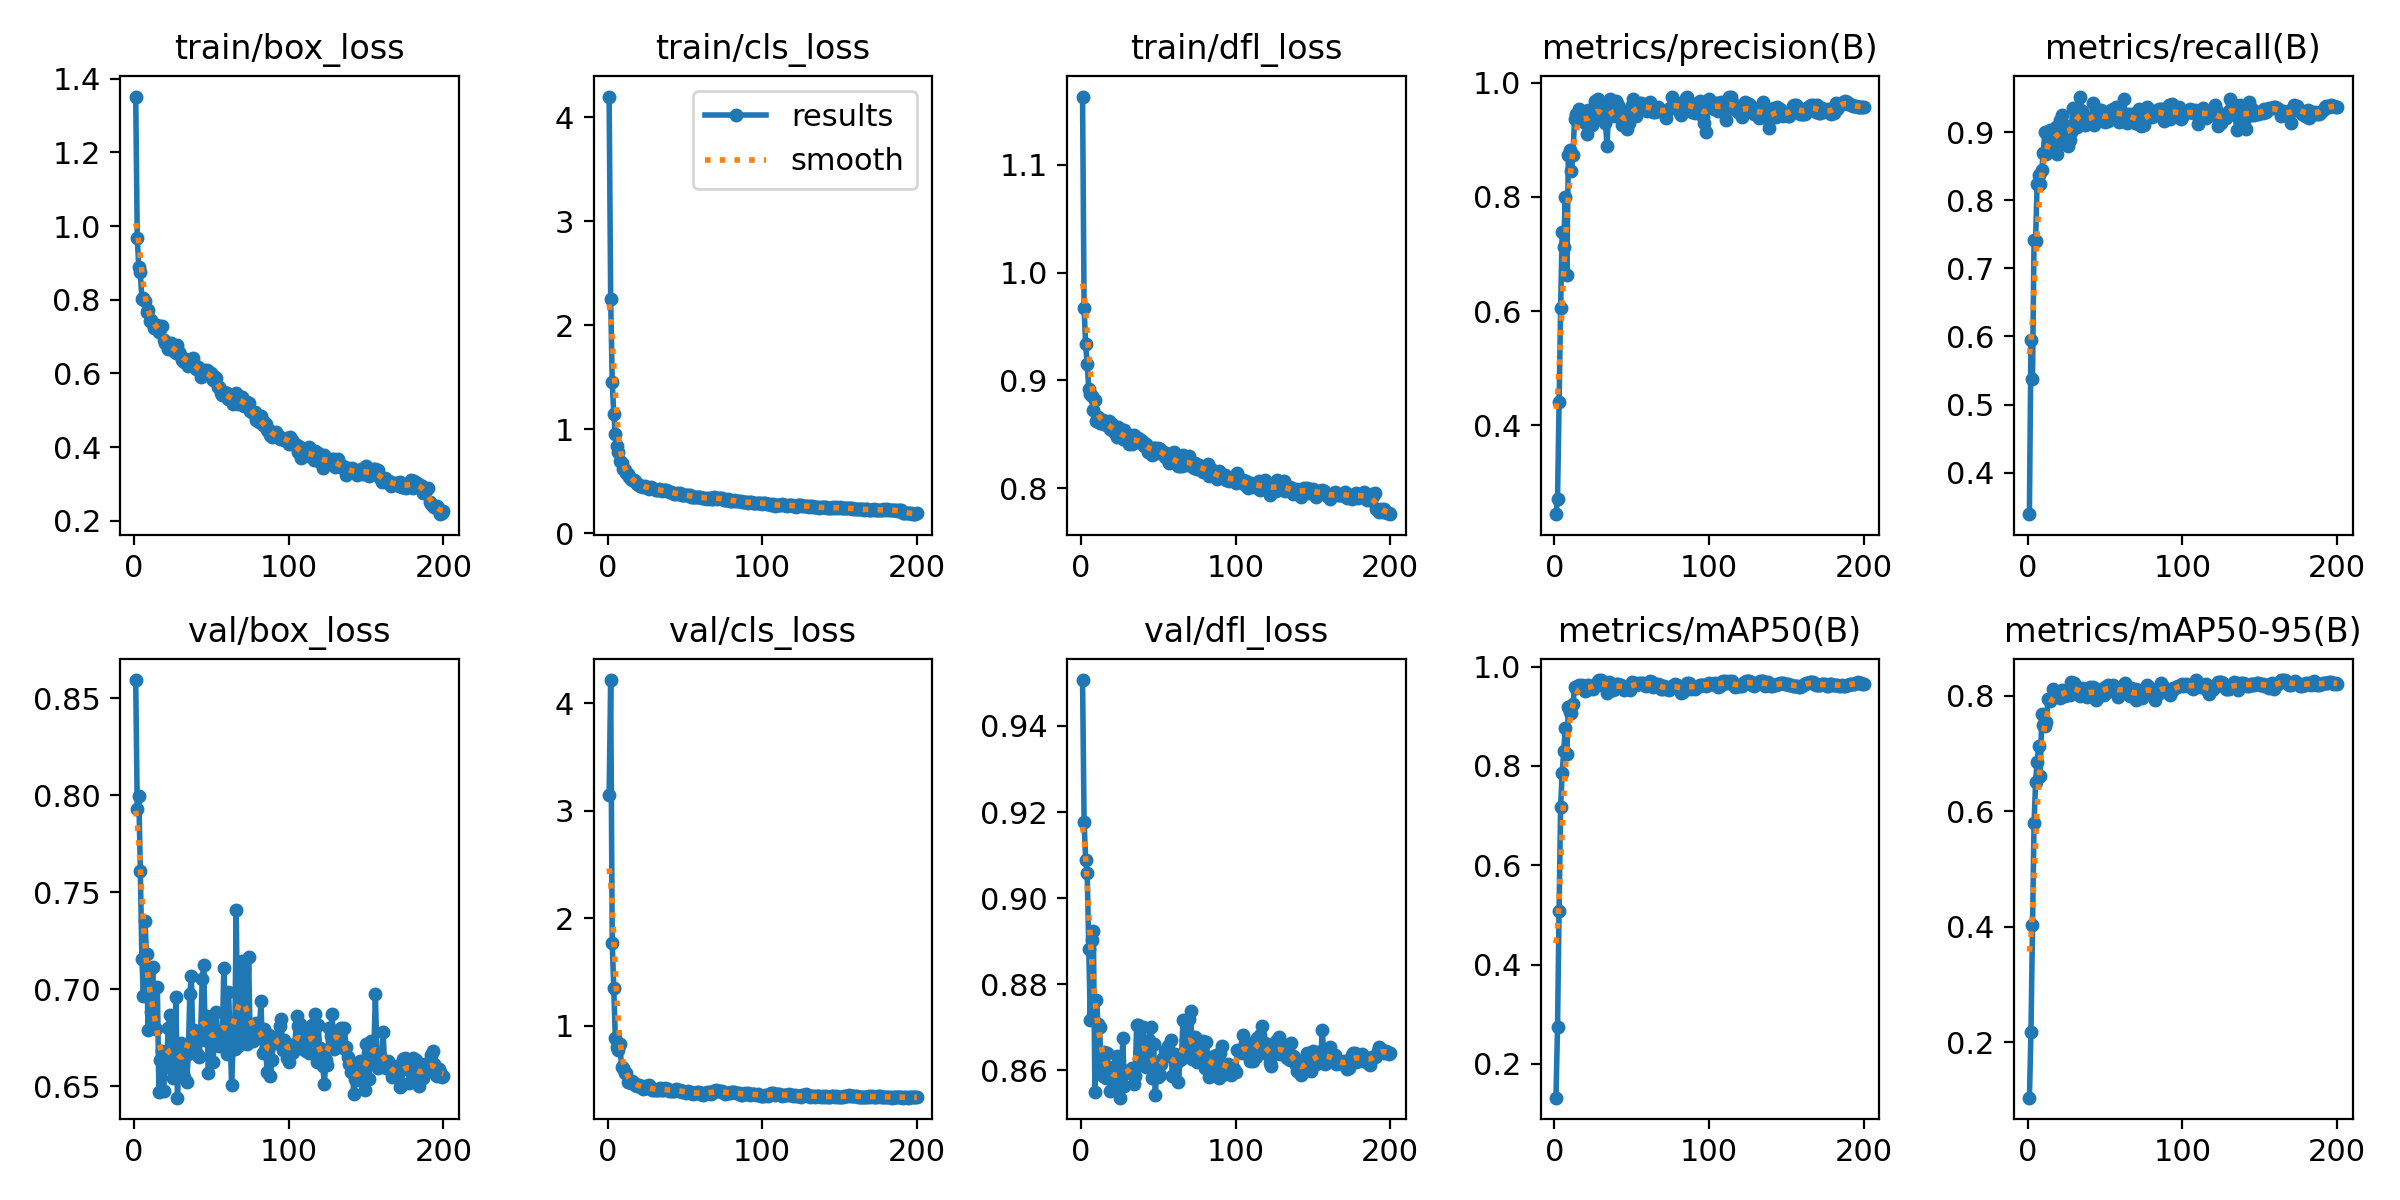

Source data for this figure (header and first rows):
epoch, time, train/box_loss, train/cls_loss, train/dfl_loss, metrics/precision(B), metrics/recall(B), metrics/mAP50(B), metrics/mAP50-95(B), val/box_loss, val/cls_loss, val/dfl_loss, lr/pg0, lr/pg1, lr/pg2
1, 15.8, 1.351, 4.197, 1.163, 0.2443, 0.3391, 0.1317, 0.1042, 0.8592, 3.15, 0.9507, 5.625e-05, 5.625e-05, 5.625e-05
2, 20.77, 0.9671, 2.254, 0.9671, 0.2704, 0.5944, 0.2751, 0.217, 0.7928, 4.217, 0.9177, 0.0001182, 0.0001182, 0.0001182
3, 25.1, 0.8878, 1.456, 0.9336, 0.4415, 0.5378, 0.5086, 0.4036, 0.7998, 1.771, 0.9089, 0.0001795, 0.0001795, 0.0001795
4, 29.02, 0.8745, 1.15, 0.9152, 0.6052, 0.7419, 0.7182, 0.5788, 0.7611, 1.349, 0.9059, 0.0002401, 0.0002401, 0.0002401
5, 34.77, 0.8012, 0.9549, 0.8923, 0.7387, 0.7404, 0.7858, 0.65, 0.7156, 0.8857, 0.8882, 0.0003002, 0.0003002, 0.0003002
6, 38.44, 0.8047, 0.8356, 0.8878, 0.7121, 0.8245, 0.8293, 0.6851, 0.6964, 0.8026, 0.8716, 0.0003596, 0.0003596, 0.0003596
7, 42.12, 0.7955, 0.7809, 0.8858, 0.7995, 0.8377, 0.8764, 0.7123, 0.735, 0.7695, 0.8902, 0.0004184, 0.0004184, 0.0004184
8, 47.05, 0.7662, 0.6987, 0.873, 0.6627, 0.8246, 0.8237, 0.6606, 0.718, 0.8288, 0.8923, 0.0004766, 0.0004766, 0.0004766
9, 50.59, 0.771, 0.6781, 0.8821, 0.8742, 0.8447, 0.9181, 0.7676, 0.6793, 0.6102, 0.8549, 0.0005342, 0.0005342, 0.0005342
10, 54.15, 0.7418, 0.624, 0.862, 0.8813, 0.8698, 0.9097, 0.7496, 0.6979, 0.6047, 0.8763, 0.0005912, 0.0005912, 0.0005912
11, 57.89, 0.7458, 0.6129, 0.8666, 0.8453, 0.9001, 0.9059, 0.7469, 0.6884, 0.5574, 0.8708, 0.0005941, 0.0005941, 0.0005941
12, 62.43, 0.7356, 0.5821, 0.8608, 0.8741, 0.8672, 0.9247, 0.7538, 0.7115, 0.5586, 0.87, 0.000591, 0.000591, 0.000591
13, 65.96, 0.7234, 0.5685, 0.8603, 0.9361, 0.8838, 0.9582, 0.7942, 0.6807, 0.474, 0.861, 0.0005879, 0.0005879, 0.0005879
14, 69.84, 0.7232, 0.5391, 0.8638, 0.9455, 0.9034, 0.9578, 0.7913, 0.6795, 0.4801, 0.8587, 0.0005848, 0.0005848, 0.0005848
15, 74.25, 0.7322, 0.524, 0.862, 0.9406, 0.8975, 0.9608, 0.7932, 0.7011, 0.4637, 0.8643, 0.0005817, 0.0005817, 0.0005817
16, 78.08, 0.7138, 0.5174, 0.8584, 0.9544, 0.8768, 0.9631, 0.8118, 0.6472, 0.4819, 0.8581, 0.0005786, 0.0005786, 0.0005786
17, 82.22, 0.7247, 0.5109, 0.861, 0.9512, 0.8847, 0.96, 0.8038, 0.6637, 0.4611, 0.8639, 0.0005755, 0.0005755, 0.0005755
18, 86.2, 0.7288, 0.5063, 0.8622, 0.9395, 0.9071, 0.9622, 0.8013, 0.6682, 0.4426, 0.8596, 0.0005724, 0.0005724, 0.0005724
19, 90.57, 0.6908, 0.479, 0.855, 0.9324, 0.8675, 0.9576, 0.8055, 0.6477, 0.4396, 0.8552, 0.0005693, 0.0005693, 0.0005693
20, 94.15, 0.6826, 0.4704, 0.8596, 0.9302, 0.8982, 0.9509, 0.7985, 0.6608, 0.443, 0.8577, 0.0005662, 0.0005662, 0.0005662
21, 97.75, 0.6831, 0.4572, 0.8528, 0.9093, 0.9181, 0.9523, 0.7959, 0.6602, 0.4348, 0.8607, 0.0005631, 0.0005631, 0.0005631
22, 102.3, 0.6658, 0.4538, 0.8508, 0.9522, 0.9248, 0.963, 0.809, 0.68, 0.4247, 0.8563, 0.00056, 0.00056, 0.00056
23, 106, 0.6772, 0.451, 0.8476, 0.9475, 0.9119, 0.9603, 0.7986, 0.687, 0.409, 0.8634, 0.0005569, 0.0005569, 0.0005569
24, 109.8, 0.6821, 0.4594, 0.8567, 0.9266, 0.8836, 0.957, 0.7996, 0.6667, 0.4388, 0.8591, 0.0005538, 0.0005538, 0.0005538
25, 113.4, 0.6641, 0.4432, 0.8547, 0.9364, 0.8989, 0.9542, 0.8081, 0.6541, 0.4161, 0.8536, 0.0005508, 0.0005508, 0.0005508
26, 118, 0.6605, 0.4366, 0.8508, 0.9682, 0.8801, 0.9627, 0.8089, 0.6673, 0.4286, 0.856, 0.0005477, 0.0005477, 0.0005477
27, 121.5, 0.656, 0.4285, 0.8459, 0.95, 0.8881, 0.964, 0.801, 0.6962, 0.4438, 0.8674, 0.0005446, 0.0005446, 0.0005446
28, 125.1, 0.6783, 0.444, 0.8538, 0.971, 0.9008, 0.9707, 0.8228, 0.6442, 0.4189, 0.8564, 0.0005415, 0.0005415, 0.0005415
29, 129.3, 0.6592, 0.4358, 0.8446, 0.9376, 0.9351, 0.9732, 0.8215, 0.6667, 0.399, 0.8594, 0.0005384, 0.0005384, 0.0005384
30, 133.4, 0.6476, 0.4285, 0.8448, 0.9576, 0.9119, 0.9728, 0.8208, 0.6725, 0.3959, 0.8599, 0.0005353, 0.0005353, 0.0005353
31, 136.9, 0.637, 0.4141, 0.8414, 0.9564, 0.9133, 0.9697, 0.8089, 0.6586, 0.4027, 0.8595, 0.0005322, 0.0005322, 0.0005322
32, 140.5, 0.6306, 0.4197, 0.8494, 0.9428, 0.908, 0.9616, 0.8068, 0.655, 0.3995, 0.8597, 0.0005291, 0.0005291, 0.0005291
33, 145.1, 0.6399, 0.4239, 0.8408, 0.9298, 0.934, 0.9659, 0.8102, 0.6665, 0.4044, 0.8605, 0.000526, 0.000526, 0.000526
34, 148.9, 0.6372, 0.4182, 0.8493, 0.8896, 0.9522, 0.9462, 0.7992, 0.652, 0.4159, 0.8568, 0.0005229, 0.0005229, 0.0005229
35, 152.6, 0.6214, 0.4057, 0.8439, 0.9498, 0.9313, 0.9696, 0.8129, 0.6667, 0.3972, 0.8588, 0.0005198, 0.0005198, 0.0005198
36, 156.6, 0.6311, 0.4184, 0.8426, 0.9721, 0.9222, 0.9681, 0.8006, 0.6977, 0.4022, 0.8705, 0.0005167, 0.0005167, 0.0005167
37, 161, 0.6398, 0.4193, 0.8469, 0.9538, 0.9098, 0.9612, 0.7993, 0.7068, 0.4182, 0.8704, 0.0005136, 0.0005136, 0.0005136
38, 164.6, 0.641, 0.4155, 0.8439, 0.9412, 0.9118, 0.9541, 0.7978, 0.6712, 0.4065, 0.864, 0.0005105, 0.0005105, 0.0005105
39, 168.1, 0.627, 0.4067, 0.8448, 0.948, 0.9191, 0.956, 0.8008, 0.679, 0.4066, 0.8612, 0.0005074, 0.0005074, 0.0005074
40, 172.7, 0.6108, 0.3955, 0.8432, 0.9678, 0.9127, 0.9652, 0.8145, 0.6675, 0.3895, 0.8701, 0.0005043, 0.0005043, 0.0005043
41, 176.5, 0.6162, 0.3953, 0.8389, 0.9614, 0.9134, 0.9648, 0.8071, 0.666, 0.3861, 0.8649, 0.0005012, 0.0005012, 0.0005012
42, 180.1, 0.6081, 0.39, 0.8412, 0.9395, 0.9423, 0.9622, 0.8139, 0.6653, 0.3932, 0.8607, 0.0004982, 0.0004982, 0.0004982
43, 183.8, 0.5903, 0.3797, 0.8332, 0.9518, 0.9098, 0.963, 0.8088, 0.6776, 0.3898, 0.8657, 0.0004951, 0.0004951, 0.0004951
44, 188.5, 0.6062, 0.3812, 0.8368, 0.9264, 0.9339, 0.9604, 0.7927, 0.7051, 0.4063, 0.8671, 0.000492, 0.000492, 0.000492
45, 192, 0.6097, 0.3913, 0.8371, 0.9332, 0.9255, 0.9534, 0.799, 0.7127, 0.4028, 0.8699, 0.0004889, 0.0004889, 0.0004889
46, 195.6, 0.5993, 0.3793, 0.8313, 0.9231, 0.9332, 0.9596, 0.8084, 0.6737, 0.3885, 0.8581, 0.0004858, 0.0004858, 0.0004858
47, 200, 0.6087, 0.3877, 0.8371, 0.9183, 0.932, 0.9595, 0.8081, 0.6862, 0.4039, 0.866, 0.0004827, 0.0004827, 0.0004827
48, 203.9, 0.5991, 0.3733, 0.8373, 0.9288, 0.9218, 0.9564, 0.8105, 0.6567, 0.3854, 0.8542, 0.0004796, 0.0004796, 0.0004796
49, 207.5, 0.5923, 0.3719, 0.833, 0.9497, 0.9219, 0.9532, 0.8016, 0.6766, 0.3859, 0.8598, 0.0004765, 0.0004765, 0.0004765
50, 211.1, 0.6005, 0.3739, 0.8377, 0.9612, 0.9142, 0.9683, 0.8141, 0.6834, 0.3768, 0.8585, 0.0004734, 0.0004734, 0.0004734
51, 215.7, 0.5828, 0.3656, 0.8361, 0.972, 0.9208, 0.9645, 0.817, 0.6624, 0.3705, 0.8589, 0.0004703, 0.0004703, 0.0004703
52, 219.6, 0.5904, 0.3667, 0.8348, 0.9478, 0.9168, 0.9665, 0.8184, 0.6752, 0.3883, 0.8615, 0.0004672, 0.0004672, 0.0004672
53, 223.1, 0.5889, 0.3649, 0.8336, 0.9418, 0.92, 0.9641, 0.8085, 0.6884, 0.3803, 0.8628, 0.0004641, 0.0004641, 0.0004641
54, 227.1, 0.5645, 0.3533, 0.8295, 0.9509, 0.9331, 0.9643, 0.8134, 0.6758, 0.3677, 0.8645, 0.000461, 0.000461, 0.000461
55, 231.5, 0.5645, 0.3548, 0.8324, 0.9642, 0.9333, 0.9675, 0.8175, 0.671, 0.3622, 0.8636, 0.0004579, 0.0004579, 0.0004579
56, 235, 0.5479, 0.3501, 0.8265, 0.964, 0.9296, 0.9667, 0.8104, 0.6781, 0.3683, 0.8656, 0.0004548, 0.0004548, 0.0004548
57, 238.6, 0.542, 0.3503, 0.8233, 0.9599, 0.9366, 0.9676, 0.8124, 0.6736, 0.3686, 0.8634, 0.0004518, 0.0004518, 0.0004518
58, 243.1, 0.5494, 0.3475, 0.8266, 0.958, 0.9291, 0.9629, 0.7967, 0.7112, 0.3826, 0.8669, 0.0004487, 0.0004487, 0.0004487
59, 247.1, 0.5423, 0.3516, 0.8314, 0.9515, 0.9151, 0.9612, 0.8063, 0.6721, 0.3785, 0.8587, 0.0004456, 0.0004456, 0.0004456
60, 250.7, 0.5483, 0.3521, 0.8339, 0.9497, 0.9219, 0.9655, 0.8125, 0.6666, 0.3672, 0.8592, 0.0004425, 0.0004425, 0.0004425
... 140 more rows
